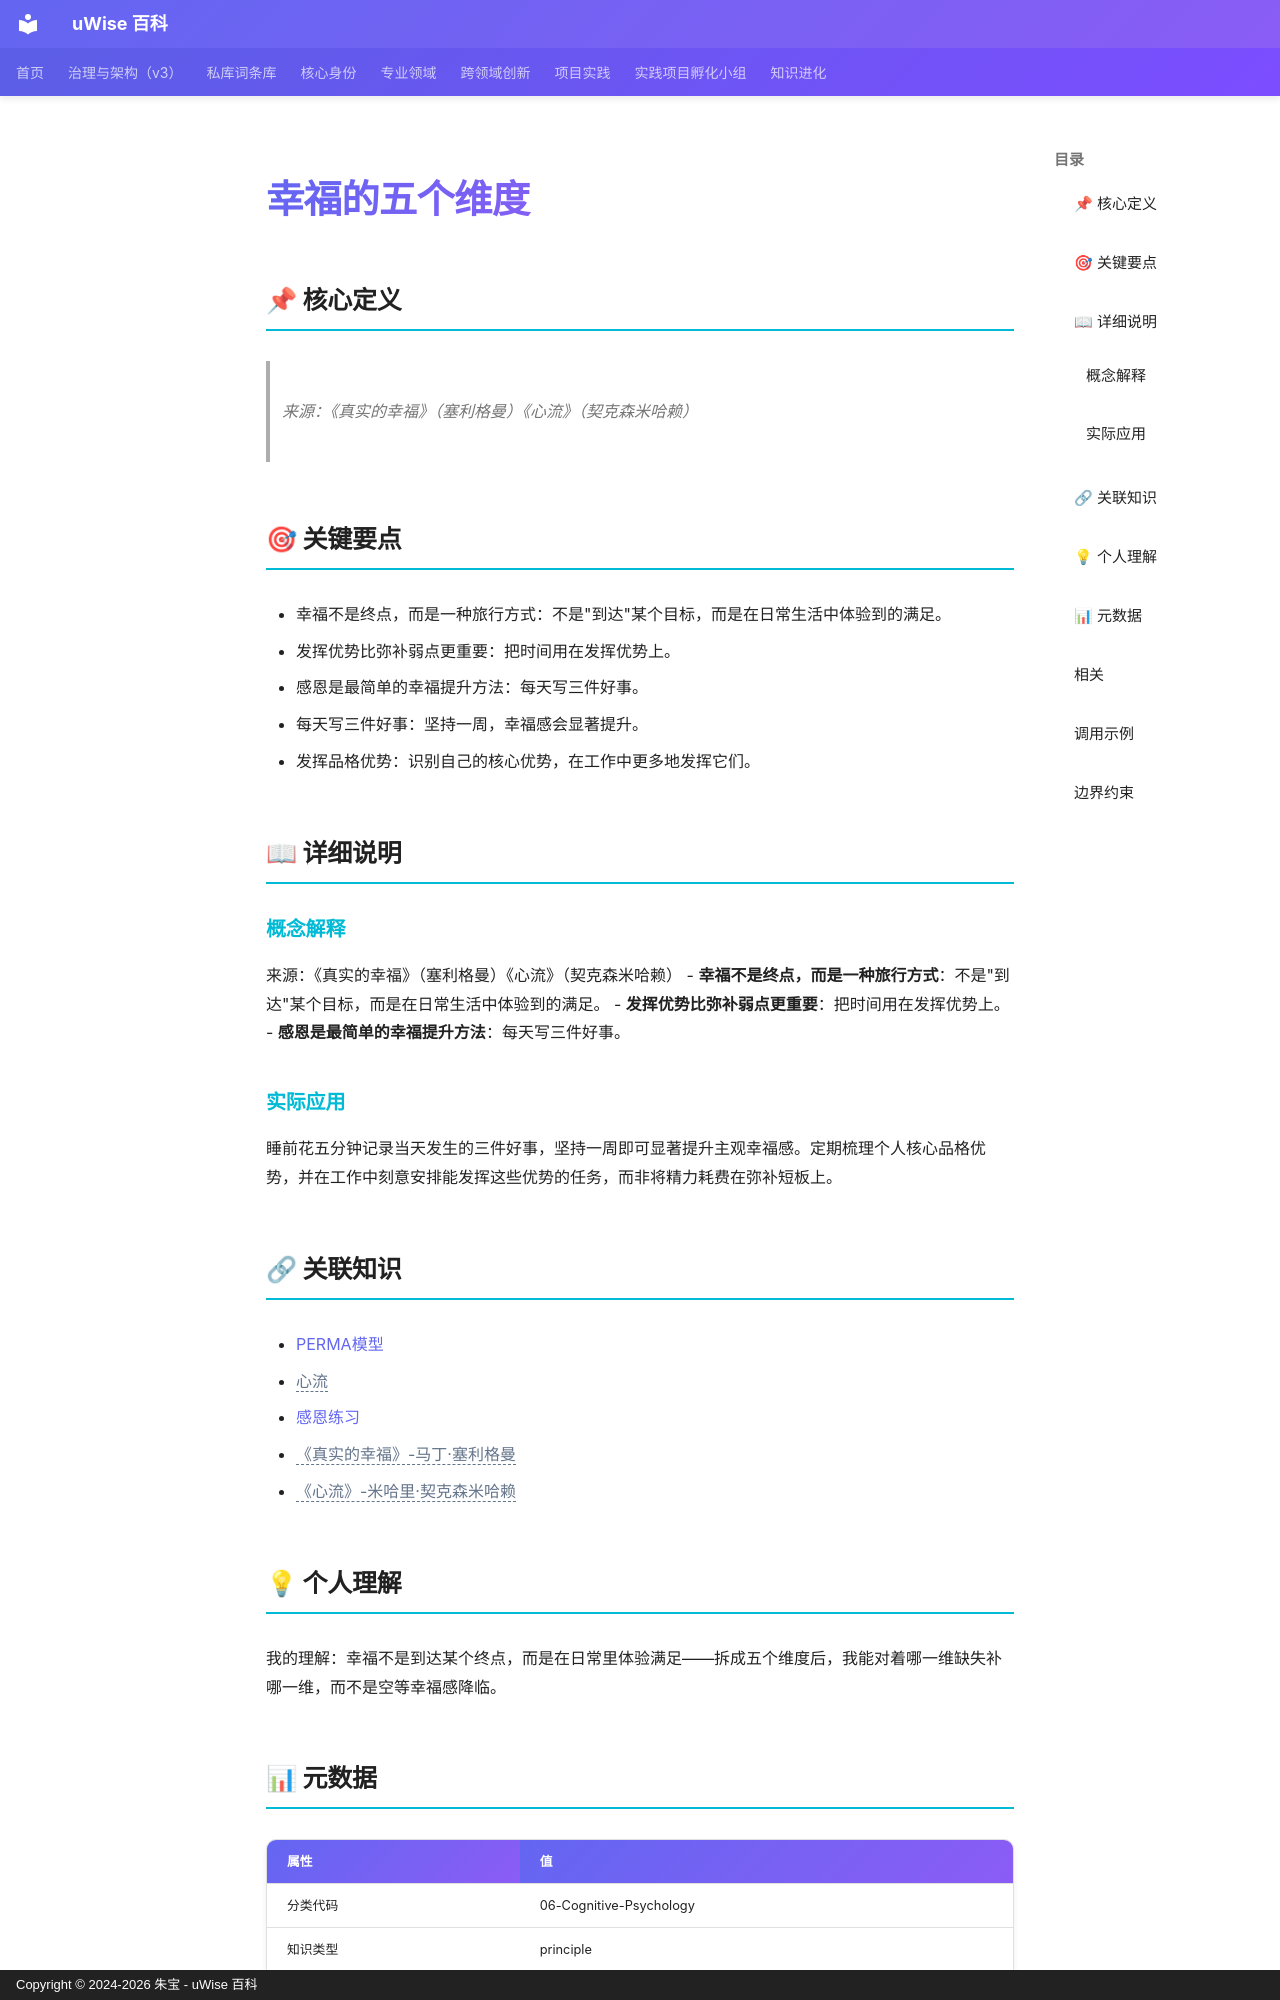

repository: zhubao315/uWise · page: vault-encyclopedia/md-60855a0c/index.html · generator: mkdocs · copyright: Copyright © 2024-2026 朱宝 - uWise 百科

---
title: "幸福的五个维度"
description: "来源：《真实的幸福》（塞利格曼）《心流》（契克森米哈赖）"
---

# 幸福的五个维度

## 📌 核心定义

> 来源：《真实的幸福》（塞利格曼）《心流》（契克森米哈赖）

## 🎯 关键要点

- 幸福不是终点，而是一种旅行方式：不是"到达"某个目标，而是在日常生活中体验到的满足。
- 发挥优势比弥补弱点更重要：把时间用在发挥优势上。
- 感恩是最简单的幸福提升方法：每天写三件好事。
- 每天写三件好事：坚持一周，幸福感会显著提升。
- 发挥品格优势：识别自己的核心优势，在工作中更多地发挥它们。

## 📖 详细说明

### 概念解释
来源：《真实的幸福》（塞利格曼）《心流》（契克森米哈赖）
- **幸福不是终点，而是一种旅行方式**：不是"到达"某个目标，而是在日常生活中体验到的满足。
- **发挥优势比弥补弱点更重要**：把时间用在发挥优势上。
- **感恩是最简单的幸福提升方法**：每天写三件好事。


### 实际应用

睡前花五分钟记录当天发生的三件好事，坚持一周即可显著提升主观幸福感。定期梳理个人核心品格优势，并在工作中刻意安排能发挥这些优势的任务，而非将精力耗费在弥补短板上。

## 🔗 关联知识

- [PERMA模型](../perma-md-06eb2cbd/)
- <span class="uw-unresolved" data-target="心流" title="未解析的双链目标：心流">心流</span>
- [感恩练习](../md-abd57391/)
- <span class="uw-unresolved" data-target="《真实的幸福》-马丁·塞利格曼" title="未解析的双链目标：《真实的幸福》-马丁·塞利格曼">《真实的幸福》-马丁·塞利格曼</span>
- <span class="uw-unresolved" data-target="《心流》-米哈里·契克森米哈赖" title="未解析的双链目标：《心流》-米哈里·契克森米哈赖">《心流》-米哈里·契克森米哈赖</span>

## 💡 个人理解

我的理解：幸福不是到达某个终点，而是在日常里体验满足——拆成五个维度后，我能对着哪一维缺失补哪一维，而不是空等幸福感降临。

## 📊 元数据

| 属性 | 值 |
|------|-----|
| 分类代码 | 06-Cognitive-Psychology |
| 知识类型 | principle |
| 精修时间 | 2026-06-17 11:53 |
